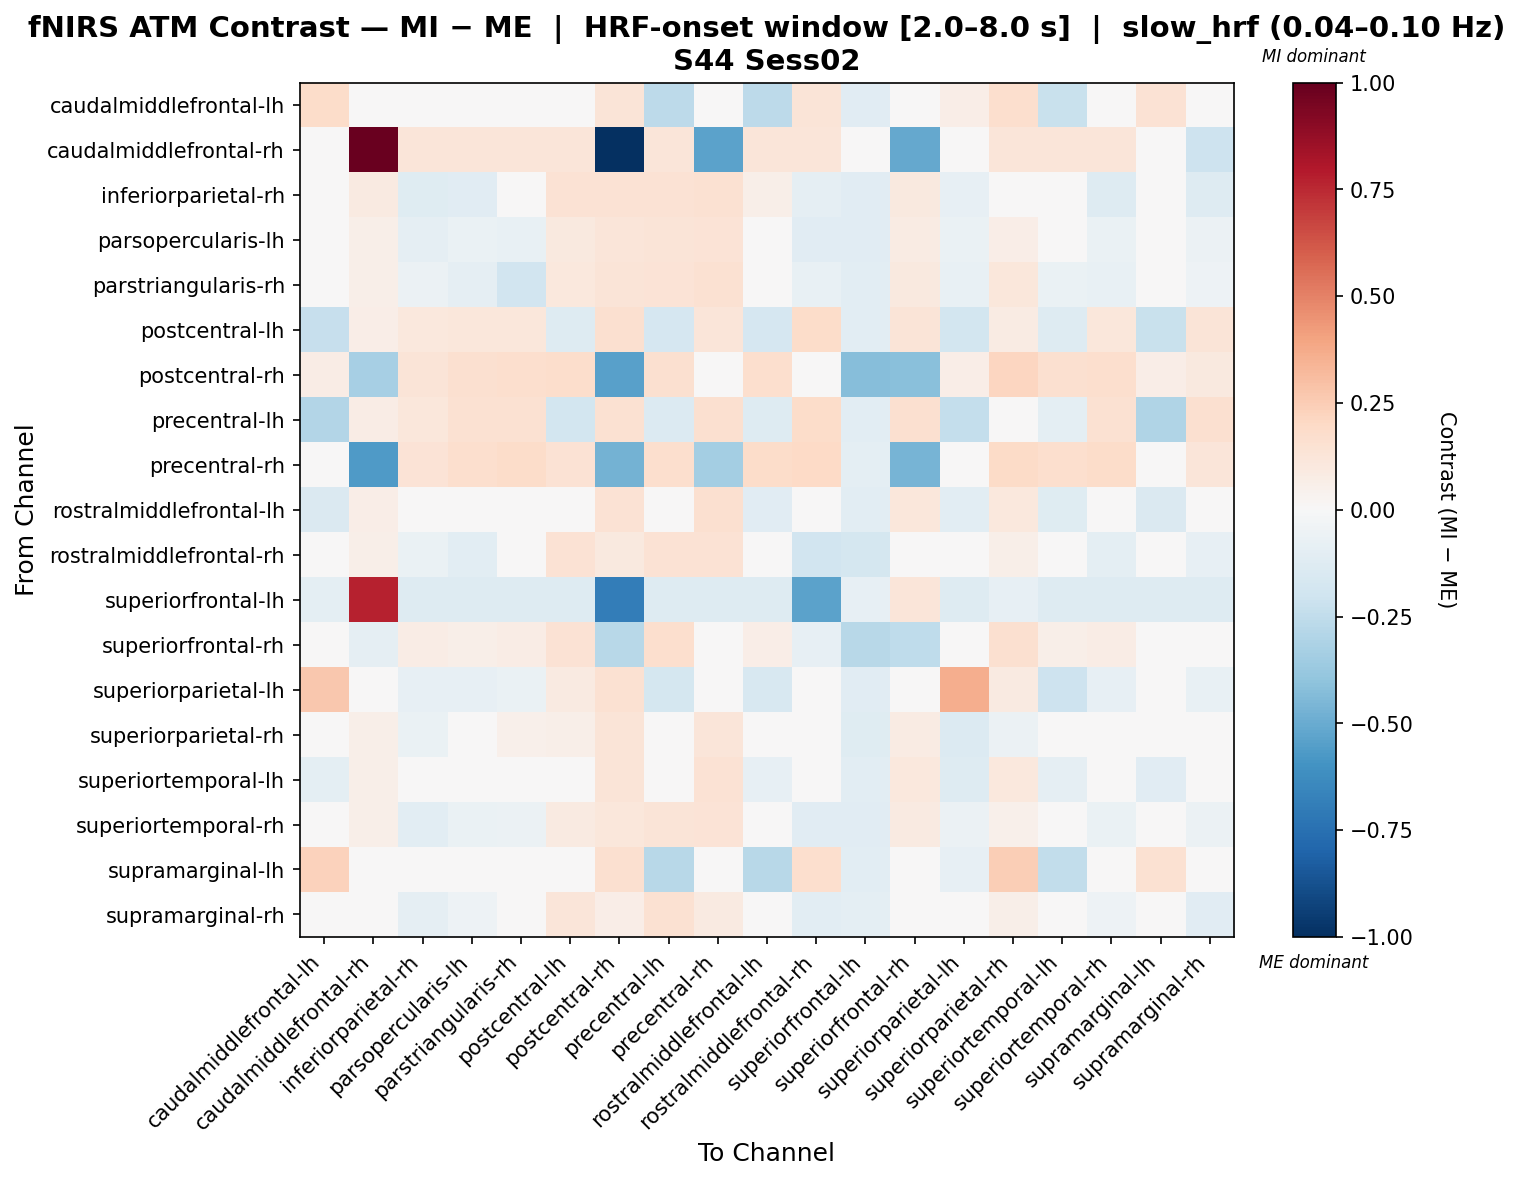

Source data for this figure (header and first rows):
, caudalmiddlefrontal-lh, caudalmiddlefrontal-rh, inferiorparietal-rh, parsopercularis-lh, parstriangularis-rh, postcentral-lh, postcentral-rh, precentral-lh, precentral-rh, rostralmiddlefrontal-lh, rostralmiddlefrontal-rh, superiorfrontal-lh, superiorfrontal-rh, superiorparietal-lh, superiorparietal-rh, superiortemporal-lh, superiortemporal-rh, supramarginal-lh, supramarginal-rh
caudalmiddlefrontal-lh, 0.1802, 0.0, 0.01186, 0.01186, 0.01186, -0.03194, 0.1294, -0.2643, 0.01186, -0.2643, 0.1291, -0.1152, 0.01177, 0.067, 0.168, -0.2218, 0.01186, 0.1408, 0.01186
caudalmiddlefrontal-rh, 0.0, 0.9873, 0.1232, 0.1232, 0.1232, 0.1232, -1.0, 0.1232, -0.5369, 0.1232, 0.1232, 0.03791, -0.512, 0.0, 0.1232, 0.1232, 0.1232, 0.0, -0.2083
inferiorparietal-rh, 0.009456, 0.08979, -0.121, -0.1141, -0.0412, 0.145, 0.145, 0.145, 0.1545, 0.05597, -0.08908, -0.1135, 0.09781, -0.08434, 0.006079, -0.02501, -0.1303, -0.004728, -0.1255
parsopercularis-lh, 0.004973, 0.05665, -0.08987, -0.0637, -0.07177, 0.09475, 0.1178, 0.1297, 0.1348, -0.006321, -0.1135, -0.1098, 0.08431, -0.06259, 0.06691, -0.03791, -0.06806, -0.009889, -0.05645
parstriangularis-rh, 0.007101, 0.06202, -0.05598, -0.09014, -0.1921, 0.1025, 0.1317, 0.1398, 0.1497, -0.006438, -0.07062, -0.1072, 0.09722, -0.07152, 0.1098, -0.07016, -0.07106, -0.01127, -0.05335
postcentral-lh, -0.2266, 0.06921, 0.1046, 0.1155, 0.1155, -0.1273, 0.1565, -0.1647, 0.1242, -0.1692, 0.1832, -0.1077, 0.1276, -0.1849, 0.08574, -0.1254, 0.1155, -0.221, 0.1289
postcentral-rh, 0.07531, -0.3316, 0.1325, 0.1572, 0.1671, 0.1721, -0.546, 0.1572, -0.02579, 0.1671, -0.04583, -0.422, -0.4173, 0.06318, 0.2138, 0.1572, 0.1671, 0.06318, 0.09547
precentral-lh, -0.2919, 0.07118, 0.1121, 0.149, 0.1545, -0.1813, 0.1511, -0.1336, 0.1594, -0.1282, 0.1818, -0.1077, 0.1606, -0.2397, 0.02267, -0.09927, 0.1545, -0.299, 0.1637
precentral-rh, 0.0232, -0.5676, 0.1347, 0.1714, 0.1874, 0.1447, -0.4724, 0.1714, -0.3403, 0.1821, 0.2023, -0.09698, -0.4631, 0.02732, 0.1917, 0.1714, 0.1874, 0.02259, 0.1228
rostralmiddlefrontal-lh, -0.1451, 0.06652, 0.04073, 0.009694, 0.02058, -0.03628, 0.1414, 0.0149, 0.1601, -0.1162, 0.04707, -0.1072, 0.1143, -0.1092, 0.1046, -0.1192, 0.02505, -0.1459, 0.03415
rostralmiddlefrontal-rh, 0.04191, 0.06146, -0.06601, -0.1052, -0.03099, 0.146, 0.097, 0.146, 0.1458, 0.03528, -0.1893, -0.1749, 0.03436, -0.02291, 0.06009, -0.03425, -0.09652, 0.03237, -0.08013
superiorfrontal-lh, -0.09964, 0.7685, -0.1259, -0.1259, -0.1259, -0.1259, -0.6918, -0.1259, -0.1259, -0.1259, -0.5328, -0.08219, 0.1187, -0.1259, -0.08391, -0.1259, -0.1259, -0.1259, -0.1259
superiorfrontal-rh, 0.03852, -0.09277, 0.07221, 0.05999, 0.07473, 0.1466, -0.2746, 0.1712, 0.0006198, 0.06982, -0.08313, -0.2752, -0.2573, 0.03852, 0.1614, 0.05999, 0.07473, 0.03852, -0.02385
superiorparietal-lh, 0.2722, 0.0, -0.08544, -0.08114, -0.06582, 0.08789, 0.1519, -0.173, 0.008244, -0.1577, 0.04729, -0.1135, 0.006062, 0.3601, 0.08967, -0.2037, -0.08114, 0.01448, -0.07641
superiorparietal-rh, -0.04939, 0.0563, -0.06437, -0.0004711, 0.05063, 0.06141, 0.1263, 0.01377, 0.1202, 0.01377, -0.02107, -0.1186, 0.08183, -0.1391, -0.0589, -0.008073, -0.02328, -0.02521, -0.01568
superiortemporal-lh, -0.09881, 0.06146, -0.004145, 0.008153, -0.01041, -0.004398, 0.1305, 0.03755, 0.1437, -0.07816, -0.002443, -0.1072, 0.1062, -0.1279, 0.1019, -0.08813, 0.01288, -0.1124, 0.03161
superiortemporal-rh, 0.004973, 0.0555, -0.1016, -0.06639, -0.05718, 0.09281, 0.1154, 0.1272, 0.1365, 0.00123, -0.1123, -0.1098, 0.088, -0.05987, 0.05177, -0.03271, -0.06513, -0.009889, -0.05843
supramarginal-lh, 0.2307, 0.0, 0.002018, -0.006716, -0.006716, 0.01809, 0.1578, -0.276, 0.01099, -0.2805, 0.1689, -0.1077, 0.01283, -0.08187, 0.2464, -0.2476, -0.006716, 0.1548, 0.01123
supramarginal-rh, 0.02243, -0.008566, -0.08939, -0.05033, -0.02549, 0.1188, 0.0678, 0.1499, 0.09131, 0.02626, -0.1027, -0.09494, 0.03399, -0.04519, 0.05897, -0.004602, -0.05071, 0.01233, -0.1099
